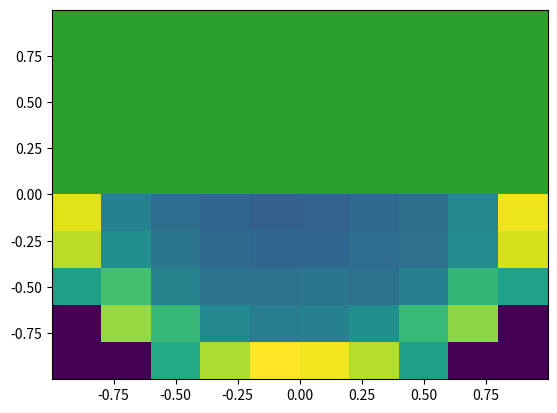

Source code (Python):
"""Daily assignment 5_1"""

import numpy as np
import matplotlib.pyplot as plt


def cart_to_polar(vec: np.array):
    """Transform an array of [x, y, z] cartesian coordinates to polar coordinates."""

    r = np.sqrt(vec.T[0]**2 + vec.T[1]**2 + vec.T[2]**2)
    phi = np.arctan(vec.T[1] / vec.T[0])
    theta = np.arccos(vec.T[2] / r)

    return np.array([r, phi, theta]).T


def polar_to_cart(vec: np.array):
    """Transform an array of [r, phi, theta] polar coordinates to cartesian coord."""

    x = vec.T[0] * np.cos(vec.T[1]) * np.sin(vec.T[2])
    y = vec.T[0] * np.sin(vec.T[1]) * np.sin(vec.T[2])
    z = vec.T[0] * np.cos(vec.T[2])

    return np.array([x, y, z]).T


n_sim = 300000

u = np.random.rand(n_sim, 3) * 2. - 1.
r, p, t = cart_to_polar(u).T

filt_mask = (r <= 1.)
p_valid = p[filt_mask]
t_valid = t[filt_mask]
r_1s = np.ones(filt_mask.sum())

sphere_points = np.asarray([r_1s, p_valid, t_valid]).T
x, y, z = polar_to_cart(sphere_points).T

plt.hist2d(x=y, y=z)
plt.show()
plt.hist(x=x)
plt.show()
plt.hist(x=y)
plt.show()
plt.hist(x=z)
plt.show()



